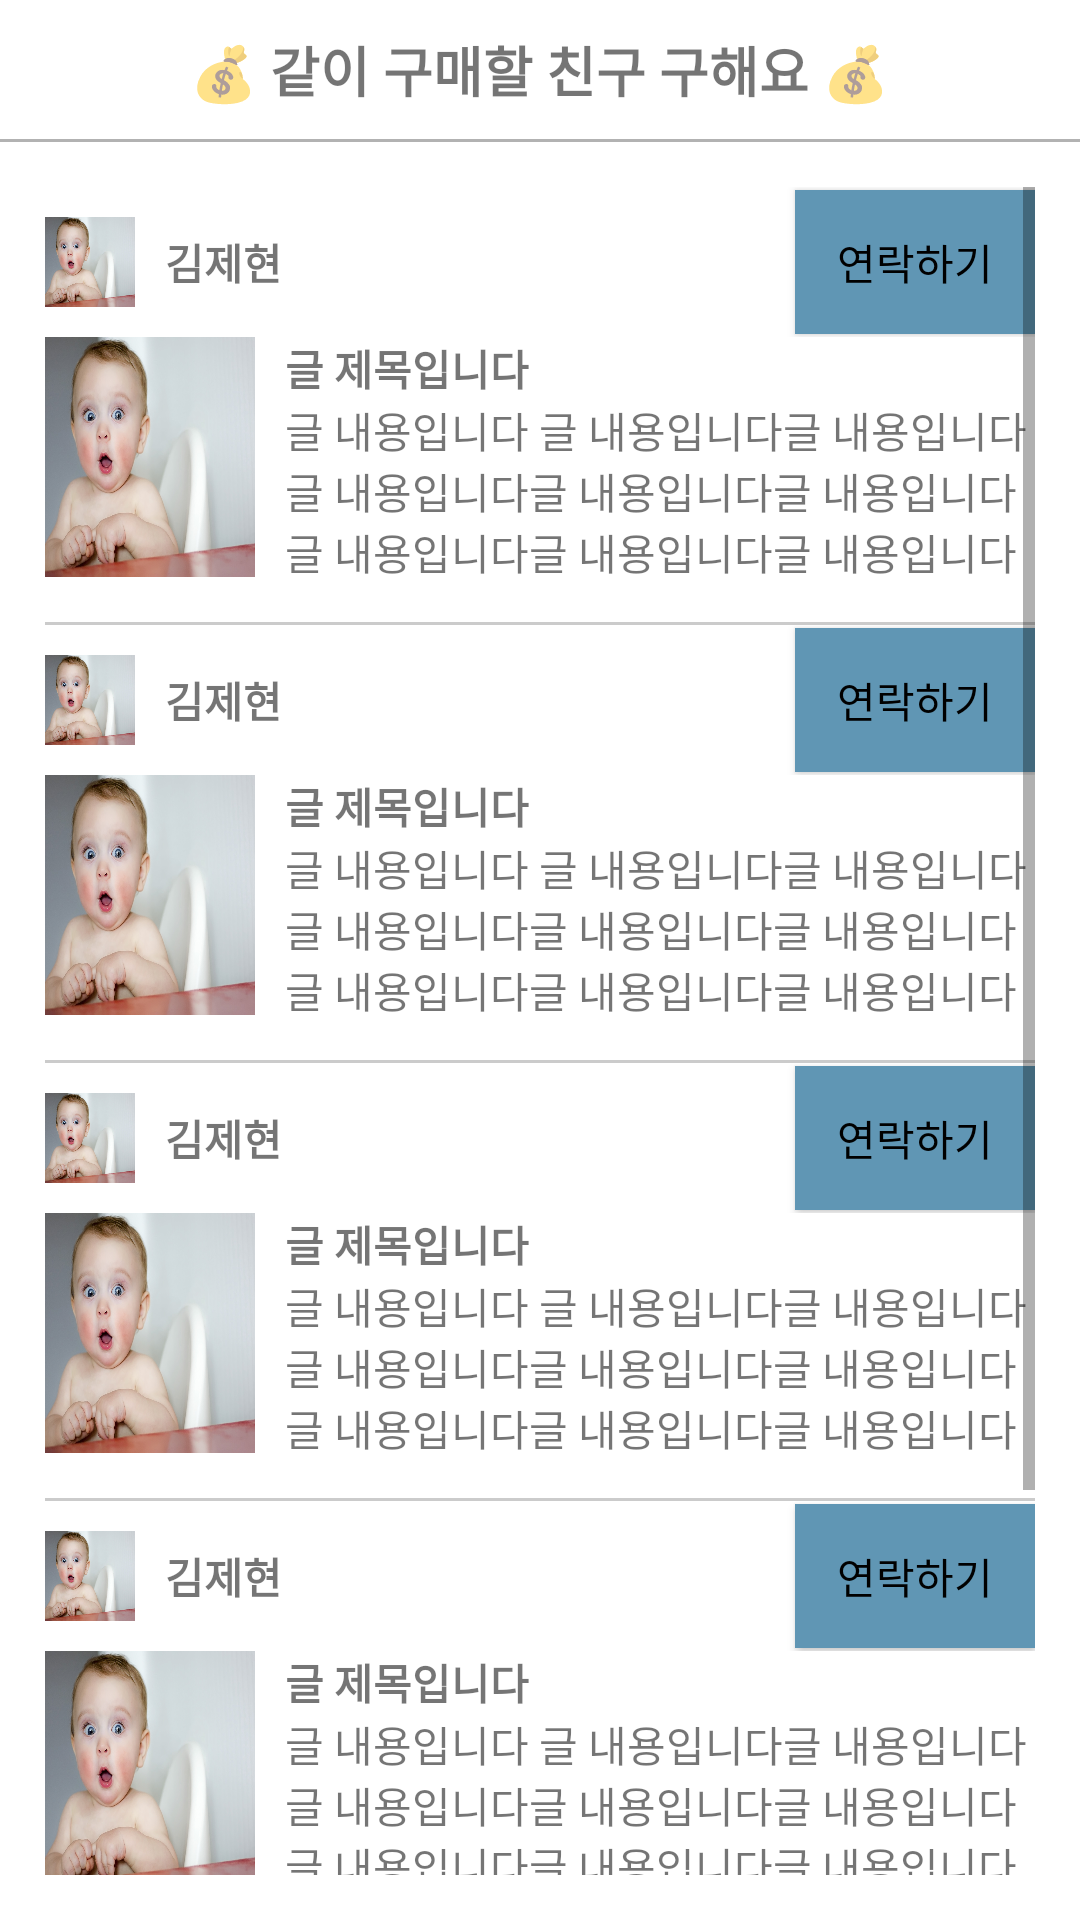

Write the Android layout XML for this screen, with the resource values it uses.
<!-- AndroidManifest.xml: application theme Theme.CloudComputingProject -->
<!-- res/layout/activity_showpost.xml -->
<?xml version="1.0" encoding="utf-8"?>
<LinearLayout xmlns:android="http://schemas.android.com/apk/res/android"
    xmlns:tools="http://schemas.android.com/tools"
    android:layout_width="match_parent"
    android:layout_height="match_parent"
    android:orientation="vertical"
    tools:context=".ShowPostActivity"
    android:background="@color/white">
    
    <LinearLayout
        android:layout_width="match_parent"
        android:layout_height="wrap_content"
        android:background="@color/white"
        android:orientation="vertical">

        <View
            android:layout_width="match_parent"
            android:layout_height="10dp" />

        <TextView
            android:layout_width="wrap_content"
            android:layout_height="wrap_content"
            android:layout_gravity="center"
            android:text="💰 같이 구매할 친구 구해요 💰"
            android:textStyle="bold"
            android:textSize="18sp" />

        <View
            android:layout_width="match_parent"
            android:layout_height="10dp" />

        <View
            android:layout_width="match_parent"
            android:layout_height="1dp"
            android:alpha="0.3"
            android:background="@color/black" />
    </LinearLayout>

    
    <ScrollView
        android:layout_width="match_parent"
        android:layout_height="0dp"
        android:layout_margin="15dp"
        android:layout_weight="1">

        <LinearLayout
            android:layout_width="match_parent"
            android:layout_height="wrap_content"
            android:background="@color/white"
            android:orientation="vertical">

            <include layout="@layout/post_layout" />

            <View
                android:layout_width="match_parent"
                android:layout_height="1dp"
                android:alpha="0.2"
                android:background="@color/black" />

            <include layout="@layout/post_layout" />

            <View
                android:layout_width="match_parent"
                android:layout_height="1dp"
                android:alpha="0.2"
                android:background="@color/black" />

            <include layout="@layout/post_layout" />

            <View
                android:layout_width="match_parent"
                android:layout_height="1dp"
                android:alpha="0.2"
                android:background="@color/black" />

            <include layout="@layout/post_layout" />

            <View
                android:layout_width="match_parent"
                android:layout_height="1dp"
                android:alpha="0.2"
                android:background="@color/black" />

            <include layout="@layout/post_layout" />
        </LinearLayout>
    </ScrollView>
</LinearLayout>
<!-- res/layout/post_layout.xml (included above) -->
<?xml version="1.0" encoding="utf-8"?>
<LinearLayout xmlns:android="http://schemas.android.com/apk/res/android"
    android:layout_width="match_parent"
    android:layout_height="match_parent"
    android:orientation="vertical"
    android:layout_marginBottom="15dp">
        <LinearLayout
            android:layout_width="match_parent"
            android:layout_height="wrap_content"
            android:orientation="vertical"
            >

            <LinearLayout
                android:layout_width="match_parent"
                android:layout_height="50dp"

                android:gravity="center">

                <LinearLayout
                    android:layout_width="0dp"
                    android:layout_height="wrap_content"
                    android:layout_weight="1"
                    android:orientation="horizontal">

                    <ImageView
                        android:layout_width="30dp"
                        android:layout_height="30dp"
                        android:background="@drawable/baby"
                        android:layout_marginRight="10dp"/>


                    <TextView
                        android:layout_width="wrap_content"
                        android:layout_height="wrap_content"
                        android:text="김제현"
                        android:textStyle="bold"
                        android:layout_gravity="center"/>
                </LinearLayout>

                <android.widget.Button
                    android:layout_width="80dp"
                    android:layout_height="48dp"
                    android:text="연락하기"
                    android:background="@color/colorFocus"
                    android:textColor="@color/black"
                    />
            </LinearLayout>


        </LinearLayout>

        <LinearLayout
            android:layout_width="match_parent"
            android:layout_height="80dp">

            <ImageView
                android:layout_width="70dp"
                android:layout_height="wrap_content"
                android:background="@drawable/baby">
            </ImageView>

            <View
                android:layout_width="10dp"
                android:layout_height="match_parent"/>

            <LinearLayout
                android:layout_width="wrap_content"
                android:layout_height="wrap_content"
                android:orientation="vertical">

                <TextView
                    android:layout_width="wrap_content"
                    android:layout_height="wrap_content"
                    android:text="글 제목입니다"
                    android:textStyle="bold"/>

                <TextView
                    android:layout_width="wrap_content"
                    android:layout_height="wrap_content"
                    android:text="글 내용입니다 글 내용입니다글 내용입니다글 내용입니다글 내용입니다글 내용입니다글 내용입니다글 내용입니다글 내용입니다"/>
            </LinearLayout>
        </LinearLayout>
</LinearLayout>
<!-- resources referenced by this layout -->
<resources>
  <color name="black">#FF000000</color>
  <color name="colorFocus">#6096B4</color>
  <color name="white">#FFFFFFFF</color>
  <!-- drawable baby: jpg bitmap (drawable, 131753 bytes) -->
  <style name="Theme.CloudComputingProject" parent="Base.Theme.CloudComputingProject" />
  <style name="Base.Theme.CloudComputingProject" parent="Theme.AppCompat.DayNight.NoActionBar">
          
          
      </style>
</resources>
